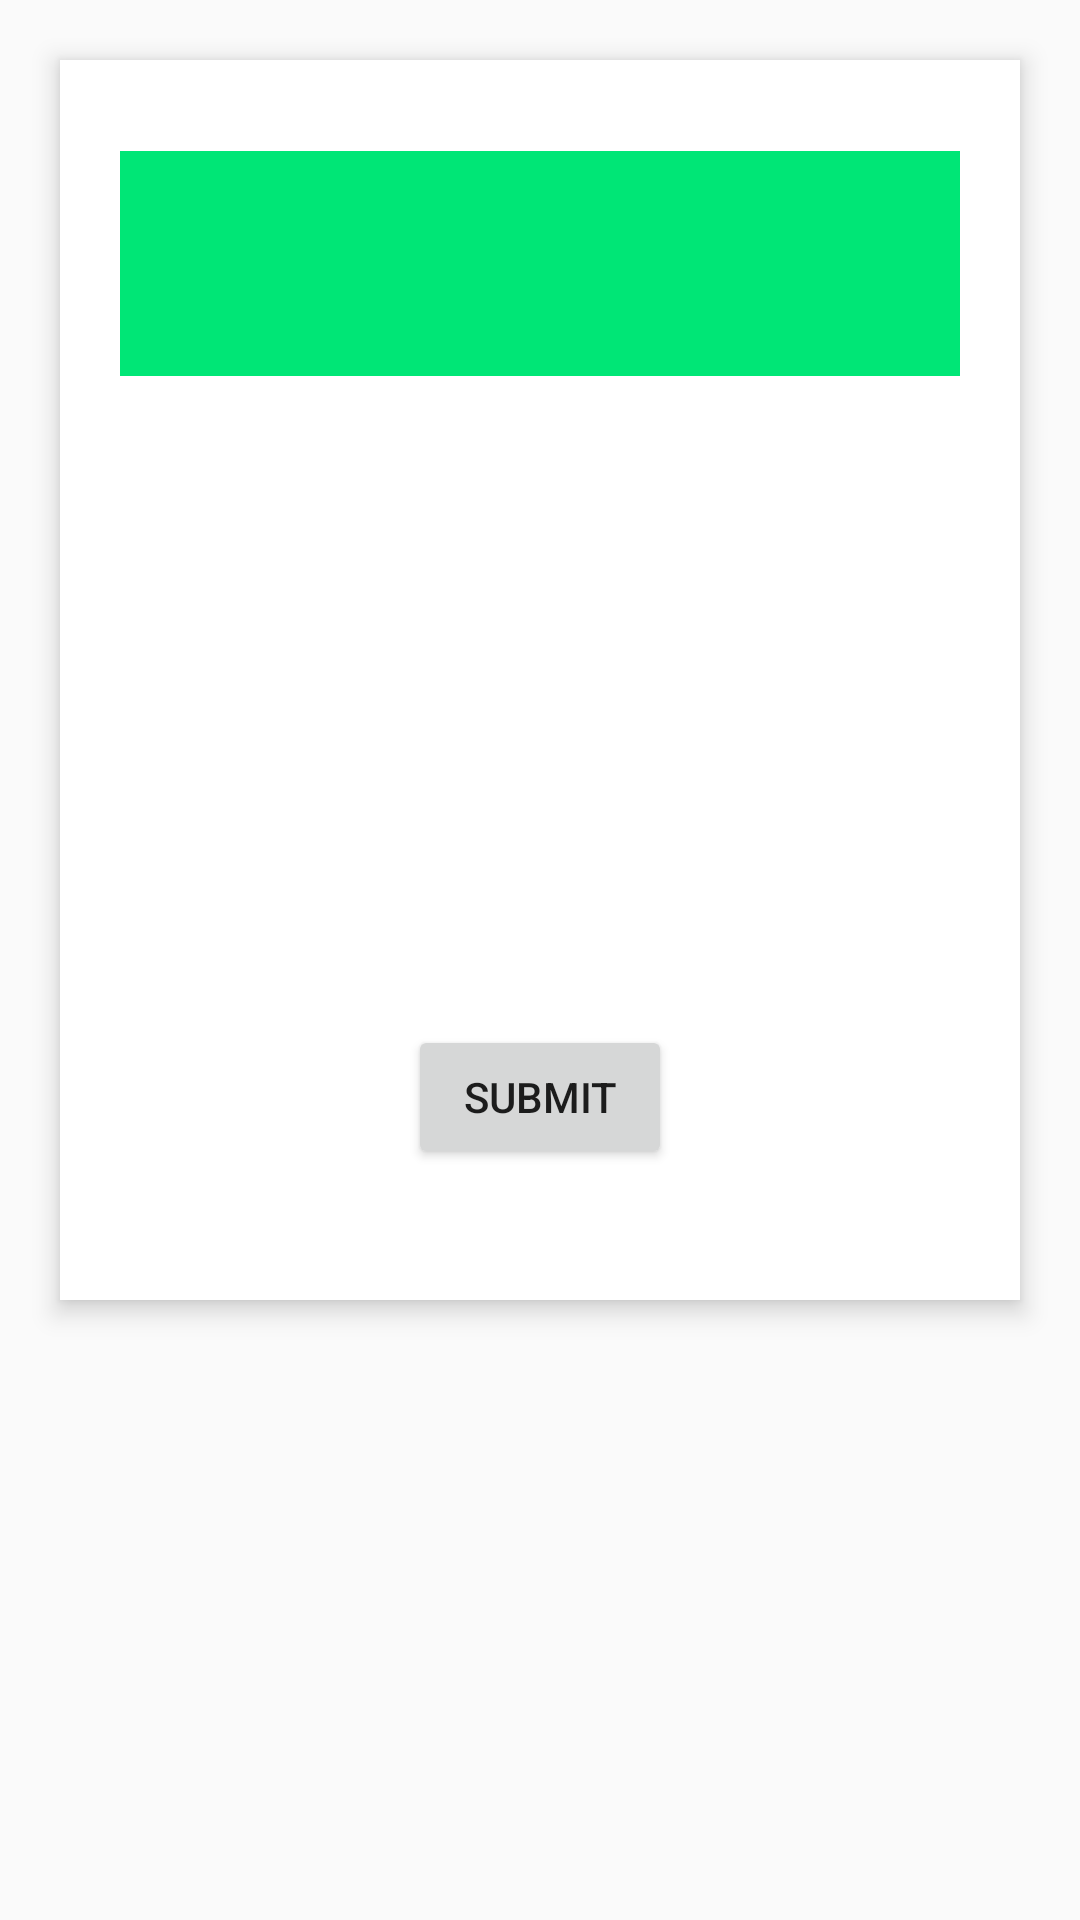

Android layout source for this screen:
<!-- AndroidManifest.xml: application theme Base.Theme.AppCompat.Light -->
<!-- res/layout/fragment_add.xml -->
<?xml version="1.0" encoding="utf-8"?>
<ScrollView
    android:layout_width="match_parent"
    android:layout_height="match_parent"
    xmlns:app="http://schemas.android.com/apk/res-auto"
    xmlns:android="http://schemas.android.com/apk/res/android"
    xmlns:tools="http://schemas.android.com/tools">
<android.support.constraint.ConstraintLayout android:layout_width="match_parent"
    android:layout_height="match_parent"
    xmlns:app="http://schemas.android.com/apk/res-auto"
    android:layout_margin="20dp"
    android:background="#ffffff"
    android:elevation="5dp"
    android:padding="20dp"
    xmlns:android="http://schemas.android.com/apk/res/android"
    xmlns:tools="http://schemas.android.com/tools"
    tools:context=".SubmitRecordFragment"
    >
    <ImageView
        android:id="@+id/submit_icon"
        android:layout_width="match_parent"
        android:layout_height="75dp"
        android:src="@drawable/moneybag"
        android:layout_marginTop="5pt"
        android:layout_marginBottom="5pt"
        android:padding="10pt"
        android:background="@color/colorPrimary"
        app:layout_constraintTop_toTopOf="parent"
        app:layout_constraintBottom_toTopOf="@+id/grid"
        />
    <GridLayout
        android:id="@+id/grid"
        android:layout_width="wrap_content"
        android:layout_height="wrap_content"
        android:rowCount="3"
        android:columnCount="2"
        app:layout_constraintTop_toTopOf="parent"
        app:layout_constraintBottom_toBottomOf="parent"
        app:layout_constraintLeft_toLeftOf="parent"
        app:layout_constraintRight_toRightOf="parent"
        >

        <TextView
            android:layout_width="match_parent"
            android:layout_height="match_parent"
            android:textSize="20pt"
            android:textStyle="bold"
            android:text="I paid:"
            android:layout_columnWeight="1"
            android:layout_gravity="right"/>

        <com.blackcat.currencyedittext.CurrencyEditText
            android:id="@+id/submit_record_amount"
            android:layout_width="match_parent"
            android:layout_height="wrap_content"
            android:textSize="20pt"
            android:textStyle="bold"
            android:hint="$0.00"
            android:inputType="numberDecimal"
            android:layout_columnWeight="2"
            android:textColor="@color/colorPrimary"
            android:layout_gravity="left"/>

        <TextView
            android:layout_width="match_parent"
            android:layout_height="wrap_content"
            android:textSize="20pt"
            android:textStyle="bold"
            android:text="For:"
            android:layout_gravity="right"/>

        <EditText
            android:id="@+id/submit_record_name"
            android:layout_width="match_parent"
            android:layout_height="match_parent"
            android:inputType="textPersonName"
            android:textSize="20pt"
            android:textStyle="bold"
             />

        <TextView
            android:layout_width="match_parent"
            android:layout_height="wrap_content"
            android:textSize="20pt"
            android:textStyle="bold"
            android:text="It is:"
            android:layout_gravity="right"/>

        <Spinner
            android:id="@+id/submit_record_type"
            android:layout_width="match_parent"
            android:layout_height="wrap_content"
            android:textSize="20pt"
            android:textStyle="bold"
            />
    </GridLayout>

        <Button
            android:id="@+id/submit_record_button"
            android:layout_width="wrap_content"
            android:layout_height="wrap_content"
            android:text="Submit"
            app:layout_constraintBottom_toBottomOf="parent"
            app:layout_constraintTop_toBottomOf="@+id/grid"
            app:layout_constraintRight_toRightOf="parent"
            app:layout_constraintLeft_toLeftOf="parent"/>

</android.support.constraint.ConstraintLayout>
</ScrollView>
<!-- resources referenced by this layout -->
<resources>
  <color name="colorPrimary">#00e676</color>
</resources>
